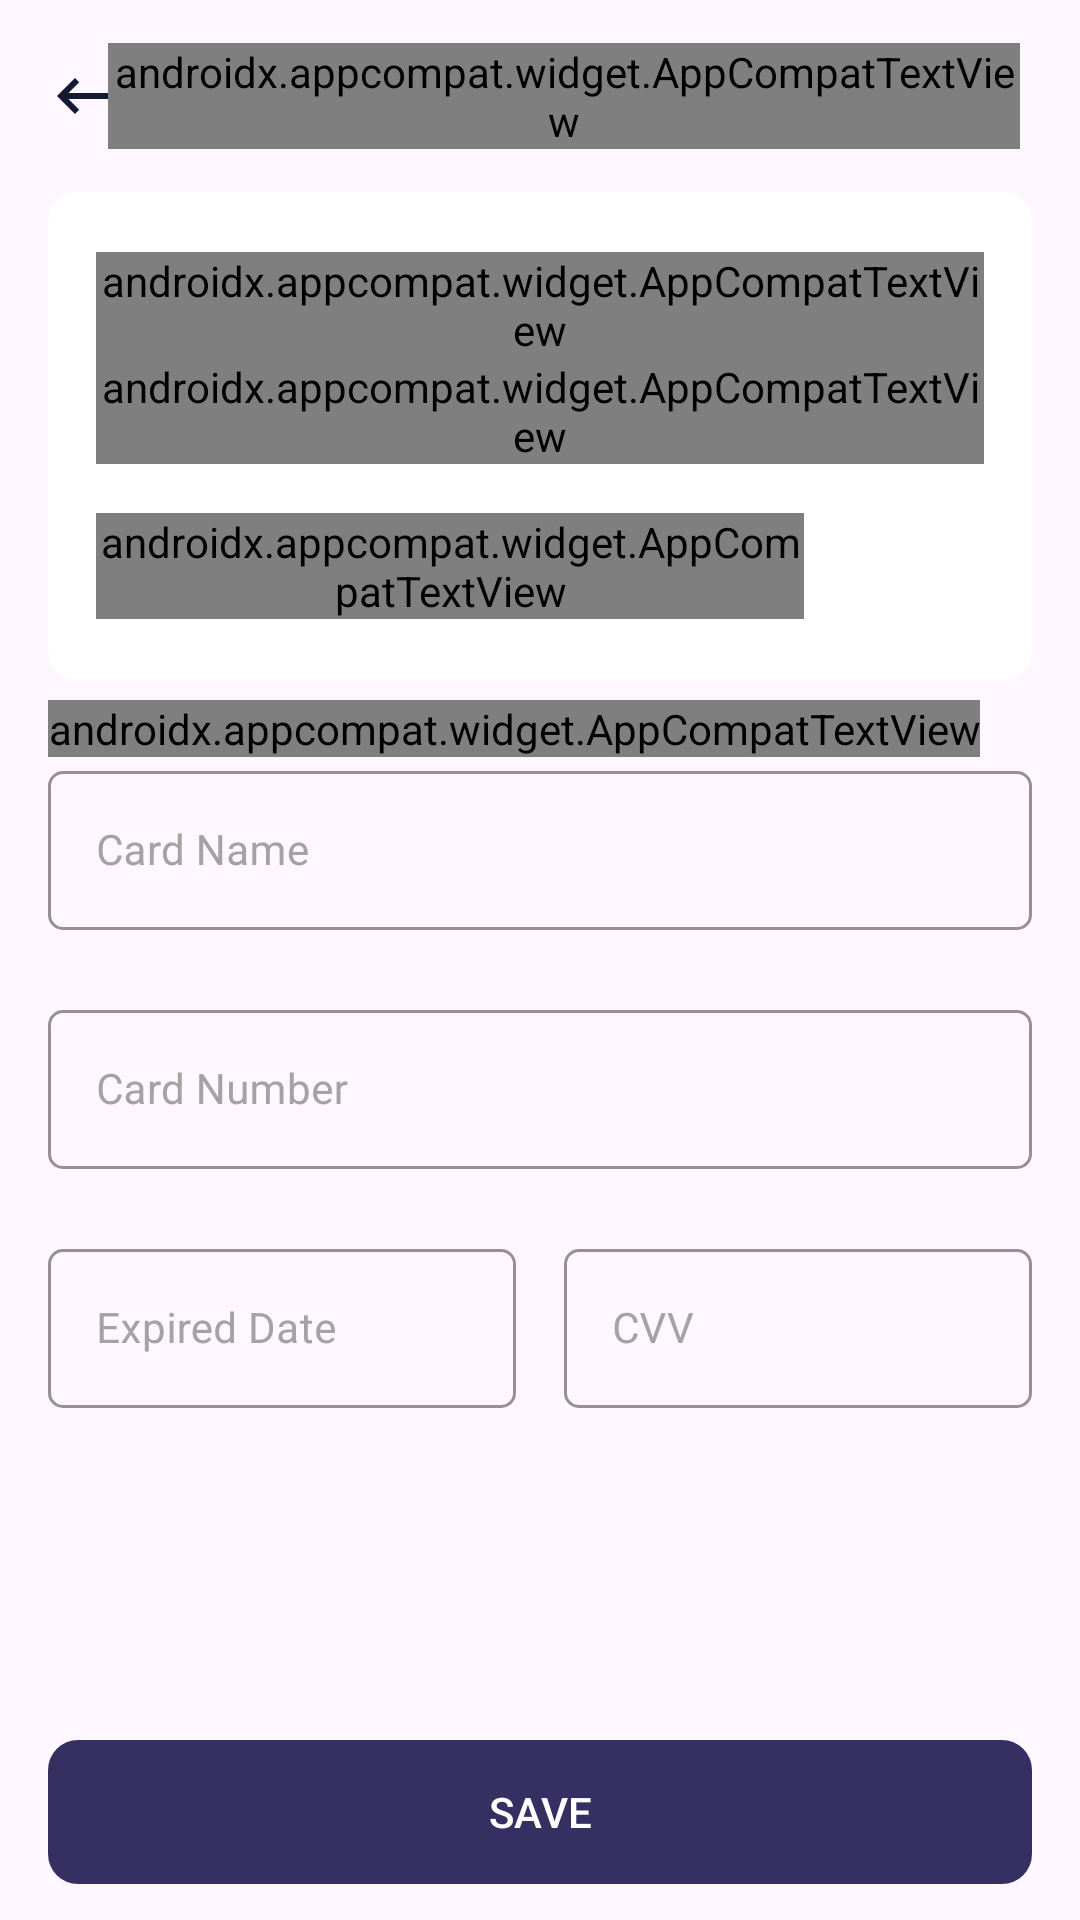

Reconstruct the res/layout file that produces this screen, plus the resources it refers to.
<!-- AndroidManifest.xml: application theme Theme.BankingX -->
<!-- res/layout/fragment_add_wallet.xml -->
<?xml version="1.0" encoding="utf-8"?>
<androidx.constraintlayout.widget.ConstraintLayout
    xmlns:android="http://schemas.android.com/apk/res/android"
    xmlns:tools="http://schemas.android.com/tools"
    xmlns:app="http://schemas.android.com/apk/res-auto"
    android:layout_width="match_parent"
    android:layout_height="match_parent"
    tools:context=".ui.wallet.fragment.AddWalletFragment">

    <include
        android:id="@+id/toolbarAddWallet"
        layout="@layout/toolbar_home_general"/>

    <ScrollView
        android:id="@+id/scrollAddWallet"
        android:layout_width="match_parent"
        android:layout_height="0dp"
        android:layout_marginBottom="8dp"
        android:scrollbars="none"
        android:overScrollMode="never"
        app:layout_constraintTop_toBottomOf="@id/toolbarAddWallet"
        app:layout_constraintBottom_toTopOf="@id/btnSave">

        <androidx.constraintlayout.widget.ConstraintLayout
            android:layout_width="match_parent"
            android:layout_height="wrap_content">

            <include
                android:id="@+id/backgroundAddWallet"
                layout="@layout/bg_card_wallet"/>

            <androidx.appcompat.widget.AppCompatTextView
                android:id="@+id/tvChangeSkin"
                android:layout_width="wrap_content"
                android:layout_height="wrap_content"
                android:textColor="@color/white_500"
                android:fontFamily="@font/poppins_regular"
                android:textStyle="bold"
                android:text="@string/txt_change_skin"
                app:layout_constraintTop_toTopOf="@id/rvWalletSkin"
                app:layout_constraintBottom_toBottomOf="@id/rvWalletSkin"
                app:layout_constraintStart_toStartOf="@id/backgroundAddWallet"/>

            <androidx.recyclerview.widget.RecyclerView
                android:id="@+id/rvWalletSkin"
                android:layout_width="wrap_content"
                android:layout_height="wrap_content"
                android:layout_marginTop="16dp"
                tools:listitem="@layout/item_skin"
                tools:itemCount="1"
                app:layout_constraintTop_toBottomOf="@+id/backgroundAddWallet"
                app:layout_constraintEnd_toEndOf="@id/backgroundAddWallet"/>

            <com.google.android.material.textfield.TextInputLayout
                android:id="@+id/tilCardName"
                style="@style/Widget.AppTheme.TextInputLayoutList"
                android:layout_width="0dp"
                android:layout_height="wrap_content"
                android:layout_marginTop="8dp"
                android:hint="@string/txt_card_name"
                android:textColorHint="@color/white_500"
                app:hintTextColor="@color/white_500"
                app:boxStrokeColor="@color/white_500"
                app:errorEnabled="true"
                app:layout_constraintTop_toBottomOf="@id/rvWalletSkin"
                app:layout_constraintStart_toStartOf="@id/backgroundAddWallet"
                app:layout_constraintEnd_toEndOf="@id/backgroundAddWallet">

                <com.google.android.material.textfield.TextInputEditText
                    android:id="@+id/tieCardName"
                    android:layout_width="match_parent"
                    android:layout_height="wrap_content"
                    android:inputType="text"
                    android:maxLength="19"
                    android:maxLines="1"
                    android:ellipsize="end"
                    android:textColor="@color/black"
                    android:textSize="14sp" />
            </com.google.android.material.textfield.TextInputLayout>

            <com.google.android.material.textfield.TextInputLayout
                android:id="@+id/tilCardNumber"
                style="@style/Widget.AppTheme.TextInputLayoutList"
                android:layout_width="0dp"
                android:layout_height="wrap_content"
                android:hint="@string/txt_card_number"
                android:background="@android:color/transparent"
                android:textColorHint="@color/white_500"
                app:hintTextColor="@color/white_500"
                app:boxStrokeColor="@color/white_500"
                app:errorEnabled="true"
                app:layout_constraintTop_toBottomOf="@id/tilCardName"
                app:layout_constraintStart_toStartOf="@id/backgroundAddWallet"
                app:layout_constraintEnd_toEndOf="@id/backgroundAddWallet">

                <com.google.android.material.textfield.TextInputEditText
                    android:id="@+id/tieCardNumber"
                    android:layout_width="match_parent"
                    android:layout_height="wrap_content"
                    app:endIconTint="@null"
                    app:endIconTintMode="multiply"
                    android:drawableEnd="@drawable/logo_mastercard"
                    android:inputType="phone"
                    android:maxLength="19"
                    android:maxLines="1"
                    android:ellipsize="end"
                    android:textColor="@color/black"
                    android:textSize="14sp" />
            </com.google.android.material.textfield.TextInputLayout>

            <com.google.android.material.textfield.TextInputLayout
                android:id="@+id/tilExpiredDate"
                style="@style/Widget.AppTheme.TextInputLayoutList"
                android:layout_width="0dp"
                android:layout_height="wrap_content"
                android:hint="@string/txt_expired_date"
                android:textColorHint="@color/white_500"
                android:layout_marginEnd="8dp"
                app:hintTextColor="@color/white_500"
                app:boxStrokeColor="@color/white_500"
                app:errorEnabled="true"
                app:layout_constraintTop_toBottomOf="@id/tilCardNumber"
                app:layout_constraintStart_toStartOf="@id/backgroundAddWallet"
                app:layout_constraintEnd_toStartOf="@id/tilCVVNumber">

                <com.google.android.material.textfield.TextInputEditText
                    android:id="@+id/tieExpiredDate"
                    android:layout_width="match_parent"
                    android:layout_height="wrap_content"
                    android:maxLength="5"
                    android:inputType="number"
                    android:maxLines="1"
                    android:ellipsize="end"
                    android:textColor="@color/black"
                    android:textSize="14sp" />
            </com.google.android.material.textfield.TextInputLayout>

            <com.google.android.material.textfield.TextInputLayout
                android:id="@+id/tilCVVNumber"
                style="@style/Widget.AppTheme.TextInputLayoutList"
                android:layout_width="0dp"
                android:layout_height="wrap_content"
                android:hint="@string/txt_cvv"
                android:layout_marginStart="8dp"
                android:textColorHint="@color/white_500"
                app:hintTextColor="@color/white_500"
                app:boxStrokeColor="@color/white_500"
                app:errorEnabled="true"
                app:layout_constraintTop_toBottomOf="@id/tilCardNumber"
                app:layout_constraintEnd_toEndOf="@id/backgroundAddWallet"
                app:layout_constraintStart_toEndOf="@id/tilExpiredDate">

                <com.google.android.material.textfield.TextInputEditText
                    android:id="@+id/tieCVVNumber"
                    android:layout_width="match_parent"
                    android:layout_height="wrap_content"
                    android:inputType="number"
                    android:maxLength="3"
                    android:maxLines="1"
                    android:ellipsize="end"
                    android:textColor="@color/black"
                    android:textSize="14sp" />
            </com.google.android.material.textfield.TextInputLayout>

        </androidx.constraintlayout.widget.ConstraintLayout>

    </ScrollView>

    <com.google.android.material.button.MaterialButton
        android:id="@+id/btnSave"
        android:layout_width="0dp"
        android:layout_height="56dp"
        android:layout_marginBottom="8dp"
        android:layout_marginHorizontal="16dp"
        android:textAllCaps="true"
        android:text="@string/txt_save"
        app:backgroundTint="@color/lavender_300"
        app:cornerRadius="10dp"
        app:layout_constraintBottom_toBottomOf="parent"
        app:layout_constraintStart_toStartOf="@id/scrollAddWallet"
        app:layout_constraintEnd_toEndOf="@id/scrollAddWallet"/>

</androidx.constraintlayout.widget.ConstraintLayout>
<!-- res/layout/toolbar_home_general.xml (included above) -->
<?xml version="1.0" encoding="utf-8"?>
<androidx.appcompat.widget.Toolbar
    xmlns:android="http://schemas.android.com/apk/res/android"
    xmlns:app="http://schemas.android.com/apk/res-auto"
    xmlns:tools="http://schemas.android.com/tools"
    android:id="@+id/toolbarHomeGeneral"
    android:layout_width="match_parent"
    android:layout_height="?actionBarSize"
    app:contentInsetLeft="0dp"
    app:contentInsetStart="0dp"
    app:contentInsetStartWithNavigation="0dp">

    <androidx.constraintlayout.widget.ConstraintLayout
        android:layout_width="match_parent"
        android:layout_height="wrap_content">

        <androidx.appcompat.widget.AppCompatImageView
            android:id="@+id/imgBack"
            android:layout_width="wrap_content"
            android:layout_height="wrap_content"
            android:src="@drawable/ic_back"
            android:layout_marginHorizontal="16dp"
            app:layout_constraintTop_toTopOf="parent"
            app:layout_constraintBottom_toBottomOf="parent"
            app:layout_constraintStart_toStartOf="parent"/>

        <androidx.appcompat.widget.AppCompatImageView
            android:id="@+id/imgFilter"
            android:layout_width="wrap_content"
            android:layout_height="wrap_content"
            android:layout_marginEnd="16dp"
            android:visibility="gone"
            tools:src="@drawable/ic_filter"
            app:layout_constraintTop_toTopOf="@id/imgBack"
            app:layout_constraintBottom_toBottomOf="@id/imgBack"
            app:layout_constraintEnd_toEndOf="parent"/>

        <androidx.appcompat.widget.AppCompatTextView
            android:id="@+id/tvTitle"
            android:layout_width="0dp"
            android:layout_height="wrap_content"
            android:layout_marginHorizontal="20dp"
            android:textAlignment="center"
            android:textAppearance="@style/TextAppearance.AppCompat.Medium"
            android:fontFamily="@font/poppins_medium"
            android:textStyle="bold"
            android:textColor="@color/black"
            tools:text="@string/app_name"
            app:layout_constraintTop_toTopOf="@id/imgBack"
            app:layout_constraintBottom_toBottomOf="@id/imgBack"
            app:layout_constraintStart_toStartOf="@id/imgBack"
            app:layout_constraintEnd_toStartOf="@id/imgFilter"/>

    </androidx.constraintlayout.widget.ConstraintLayout>

</androidx.appcompat.widget.Toolbar>
<!-- res/layout/bg_card_wallet.xml (included above) -->
<?xml version="1.0" encoding="utf-8"?>
<androidx.cardview.widget.CardView
    xmlns:android="http://schemas.android.com/apk/res/android"
    xmlns:app="http://schemas.android.com/apk/res-auto"
    xmlns:tools="http://schemas.android.com/tools"
    android:layout_width="match_parent"
    android:layout_height="wrap_content"
    android:layout_marginTop="8dp"
    android:layout_marginHorizontal="16dp"
    app:cardCornerRadius="10dp"
    app:cardElevation="0dp"
    app:cardPreventCornerOverlap="true">

    <androidx.constraintlayout.widget.ConstraintLayout
        android:id="@+id/cardWallet"
        android:layout_width="match_parent"
        android:layout_height="wrap_content"
        android:background="@drawable/bg_card_add_wallet">

        <androidx.appcompat.widget.AppCompatTextView
            android:id="@+id/tvCCName"
            android:layout_width="0dp"
            android:layout_height="wrap_content"
            android:layout_marginTop="20dp"
            android:layout_marginHorizontal="16dp"
            android:fontFamily="@font/poppins_medium"
            android:textColor="@color/grey"
            android:text="@string/txt_xyz_wallet"
            app:layout_constraintTop_toTopOf="parent"
            app:layout_constraintStart_toStartOf="parent"
            app:layout_constraintEnd_toEndOf="parent"/>

        <androidx.appcompat.widget.AppCompatTextView
            android:id="@+id/tvCCNumber"
            android:layout_width="0dp"
            android:layout_height="wrap_content"
            android:layout_marginEnd="16dp"
            android:fontFamily="@font/poppins_medium"
            android:text="@string/txt_cc_number"
            android:maxLength="19"
            android:maxLines="1"
            android:ellipsize="end"
            android:textSize="24sp"
            android:textStyle="bold"
            android:textColor="@color/white"
            app:layout_constraintTop_toBottomOf="@id/tvCCName"
            app:layout_constraintStart_toStartOf="@id/tvCCName"
            app:layout_constraintEnd_toEndOf="parent"/>

        <androidx.appcompat.widget.AppCompatTextView
            android:id="@+id/tvCCCardName"
            android:layout_width="0dp"
            android:layout_height="wrap_content"
            android:layout_marginEnd="16dp"
            android:gravity="bottom"
            android:fontFamily="@font/poppins_medium"
            android:maxLength="20"
            android:maxLines="1"
            android:ellipsize="end"
            android:textAllCaps="true"
            android:text="@string/txt_cc_name"
            android:textColor="@color/white"
            app:layout_constraintTop_toTopOf="@id/imgWalletLogo"
            app:layout_constraintBottom_toBottomOf="@id/imgWalletLogo"
            app:layout_constraintStart_toStartOf="@id/tvCCName"
            app:layout_constraintEnd_toStartOf="@id/imgWalletLogo"/>

        <androidx.appcompat.widget.AppCompatImageView
            android:id="@+id/imgWalletLogo"
            android:layout_width="36dp"
            android:layout_height="36dp"
            android:layout_marginTop="16dp"
            android:layout_marginBottom="20dp"
            android:src="@drawable/logo_card_1"
            android:layout_marginEnd="8dp"
            app:layout_constraintTop_toBottomOf="@id/tvCCNumber"
            app:layout_constraintBottom_toBottomOf="parent"
            app:layout_constraintEnd_toEndOf="@id/tvCCName"/>

    </androidx.constraintlayout.widget.ConstraintLayout>

</androidx.cardview.widget.CardView>
<!-- res/layout/item_skin.xml (included above) -->
<?xml version="1.0" encoding="utf-8"?>
<androidx.cardview.widget.CardView
    xmlns:android="http://schemas.android.com/apk/res/android"
    xmlns:app="http://schemas.android.com/apk/res-auto"
    xmlns:tools="http://schemas.android.com/tools"
    android:layout_width="40dp"
    android:layout_height="30dp"
    android:layout_margin="4dp"
    app:cardCornerRadius="5dp">

    <androidx.constraintlayout.widget.ConstraintLayout
        android:id="@+id/clSkin"
        android:layout_width="match_parent"
        android:layout_height="match_parent">

        <com.google.android.material.imageview.ShapeableImageView
            android:id="@+id/imgSkinBackground"
            app:shapeAppearanceOverlay="@style/ShapeAppearanceOverlay.App.CornerSize10Percent"
            android:layout_width="match_parent"
            android:layout_height="match_parent"
            tools:background="@drawable/bg_card_add_wallet"
            app:layout_constraintTop_toTopOf="parent"
            app:layout_constraintStart_toStartOf="parent"
            app:layout_constraintBottom_toBottomOf="parent"/>

        <androidx.appcompat.widget.AppCompatImageView
            android:id="@+id/imgSelectedSkin"
            android:layout_width="wrap_content"
            android:layout_height="wrap_content"
            android:src="@drawable/ic_checked"
            android:padding="6dp"
            android:visibility="gone"
            tools:visibility="visible"
            app:layout_constraintTop_toTopOf="@id/imgSkinBackground"
            app:layout_constraintBottom_toBottomOf="@id/imgSkinBackground"
            app:layout_constraintStart_toStartOf="parent"
            app:layout_constraintEnd_toEndOf="parent"/>

    </androidx.constraintlayout.widget.ConstraintLayout>

</androidx.cardview.widget.CardView>
<!-- resources referenced by this layout -->
<resources>
  <color name="black">#FF000000</color>
  <color name="grey">#ECECEC</color>
  <color name="lavender_300">#363062</color>
  <color name="white">#FFFFFFFF</color>
  <color name="white_500">#A3A3A3</color>
  <!-- drawable ic_back (drawable) -->
  <vector android:autoMirrored="true" android:height="24dp"
      android:tint="#141A31" android:viewportHeight="24"
      android:viewportWidth="24" android:width="24dp" xmlns:android="http://schemas.android.com/apk/res/android">
      <path android:fillColor="@android:color/white" android:pathData="M21,11H6.83l3.58,-3.59L9,6l-6,6 6,6 1.41,-1.41L6.83,13H21z"/>
  </vector>
  <!-- drawable ic_filter (drawable) -->
  <vector android:height="24dp" android:tint="#141A31"
      android:viewportHeight="24" android:viewportWidth="24"
      android:width="24dp" xmlns:android="http://schemas.android.com/apk/res/android">
      <path android:fillColor="@android:color/white" android:pathData="M3,17v2h6v-2L3,17zM3,5v2h10L13,5L3,5zM13,21v-2h8v-2h-8v-2h-2v6h2zM7,9v2L3,11v2h4v2h2L9,9L7,9zM21,13v-2L11,11v2h10zM15,9h2L17,7h4L21,5h-4L17,3h-2v6z"/>
  </vector>
  <!-- drawable logo_card_1: png bitmap (drawable, 3693 bytes) -->
  <string name="app_name">BankingX</string>
  <string name="txt_card_name">Card Name</string>
  <string name="txt_card_number">Card Number</string>
  <string name="txt_cc_name">Your Name</string>
  <string name="txt_cc_number">**** **** **** ****</string>
  <string name="txt_change_skin">Change skin</string>
  <string name="txt_cvv">CVV</string>
  <string name="txt_expired_date">Expired Date</string>
  <string name="txt_save">Save</string>
  <string name="txt_xyz_wallet">XYZ Wallet</string>
  <style name="ShapeAppearanceOverlay.App.CornerSize10Percent" parent="">
          <item name="cornerSize">10%</item>
      </style>
  <style name="Widget.AppTheme.TextInputLayoutList" parent="Widget.MaterialComponents.TextInputLayout.OutlinedBox">
          <item name="hintTextAppearance">@style/TextAppearance.AppTheme.TextInputLayout.HintTextAlt</item>
          <item name="boxStrokeColor">@color/white</item>
          <item name="boxCornerRadiusBottomEnd">5dp</item>
          <item name="boxCornerRadiusBottomStart">5dp</item>
          <item name="boxCornerRadiusTopEnd">5dp</item>
          <item name="boxCornerRadiusTopStart">5dp</item>
          <item name="boxStrokeWidth">1dp</item>
      </style>
  <style name="Theme.BankingX" parent="Base.Theme.BankingX" />
  <style name="TextAppearance.AppTheme.TextInputLayout.HintTextAlt" parent="TextAppearance.MaterialComponents.Subtitle2">
          <item name="android:textColor">@color/white</item>
      </style>
  <style name="Base.Theme.BankingX" parent="Theme.Material3.DayNight.NoActionBar">
          
           <item name="colorPrimary">@color/lavender_100</item>
      </style>
  <color name="lavender_100">#C0B8FF</color>
</resources>
